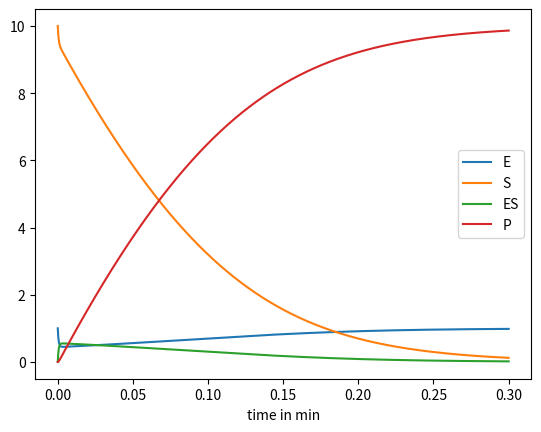

Recreate this plot in Python. (Note: this script raises an exception after producing the figure.)
#coding=utf-8
import matplotlib.pyplot as plt

#build the function in 8.1
def E(e,s,es,p):
    de=(600+150)*es-100*e*s
    return de

def S(e,s,es,p):
    ds=-100*e*s+600*es
    return ds

def ES(e,s,es,p):
    des=-(600+150)*es+100*e*s
    return des
def P(e,s,es,p):
    dp=150*es
    return dp

#build fourth-order Runge-Kutta method
def  fourthorder_R_K(e,s,es,p,M):
    ee=[e]
    ss=[s]
    eses=[es]
    pp=[p]

    N =[0]
    h = 0.0001
    n = 0
    while n < M:

        n = n + h
        N.append(n)

        #first step
        E1=E(e,s,es,p)
        S1=S(e,s,es,p)
        ES1=ES(e,s,es,p)
        P1=P(e,s,es,p)
        #second step
        E2=E(e+E1*h/2,s+S1*h/2,es+ES1*h/2,p+P1*h/2)
        S2=S(e+E1*h/2,s+S1*h/2,es+ES1*h/2,p+P1*h/2)
        ES2=ES(e+E1*h/2,s+S1*h/2,es+ES1*h/2,p+P1*h/2)
        P2=P(e+E1*h/2,s+S1*h/2,es+ES1*h/2,p+P1*h/2)
        #third step
        E3=E(e+E2*h/2,s+S2*h/2,es+ES2*h/2,p+P2*h/2)
        S3=S(e+E2*h/2,s+S2*h/2,es+ES2*h/2,p+P2*h/2)
        ES3=ES(e+E2*h/2,s+S2*h/2,es+ES2*h/2,p+P2*h/2)
        P3=P(e+E2*h/2,s+S2*h/2,es+ES2*h/2,p+P2*h/2)
        #fourth step
        E4=E(e+E3*h,s+S3*h,es+ES3*h,p+P3*h)
        S4=S(e+E3*h,s+S3*h,es+ES3*h,p+P3*h)
        ES4=ES(e+E3*h,s+S3*h,es+ES3*h,p+P3*h)
        P4=P(e+E3*h,s+S3*h,es+ES3*h,p+P3*h)

        e=e+(E1+2*E2+2*E3+E4)*h/6
        s=s+(S1+2*S2+2*S3+S4)*h/6
        es=es+(ES1+2*ES2+2*ES3+ES4)*h/6
        p=p+(P1+2*P2+2*P3+P4)*h/6

        ee.append(e)
        ss.append(s)
        eses.append(es)
        pp.append(p)
    return (N,ee,ss,eses,pp)

p = fourthorder_R_K(1,10,0,0,0.3)

##search the quantity of each substanceat at time t min
#def find_value(t):
#    for i in range (len(p[0])):
#        if t <= p[0][i]:
#            return p[1][i],p[2][i],p[3][i],p[4][i]
#print(find_value(0.1))

#plot result of 8.1
plt.plot(p[0],p[1],label = 'E')
plt.plot(p[0],p[2],label = 'S')
plt.plot(p[0],p[3],label = 'ES')
plt.plot(p[0],p[4],label = 'P')
plt.legend()
plt.xlabel('time in min')
plt.savefig('/Users/<user>/Desktop/AY20_MBDS_questions/question8/fig_8_2.pdf')
plt.close()

V=[]
#calculate V
for i in range(len(p[0])-1):
    V.append((p[4][i+1] - p[4][i])/0.0001)
#find responding S
S=p[2]
del(S[-1])

plt.plot(S,V)
plt.plot(S[V.index(max(V))],max(V),'ro')
plt.text(S[V.index(max(V))]-4,max(V)+3,(S[V.index(max(V))],max(V)),color='r')
plt.xlabel('S')
plt.ylabel('V')
plt.savefig('/Users/<user>/Desktop/AY20_MBDS_questions/question8/fig_8_3.pdf')
plt.close()
print('done')
